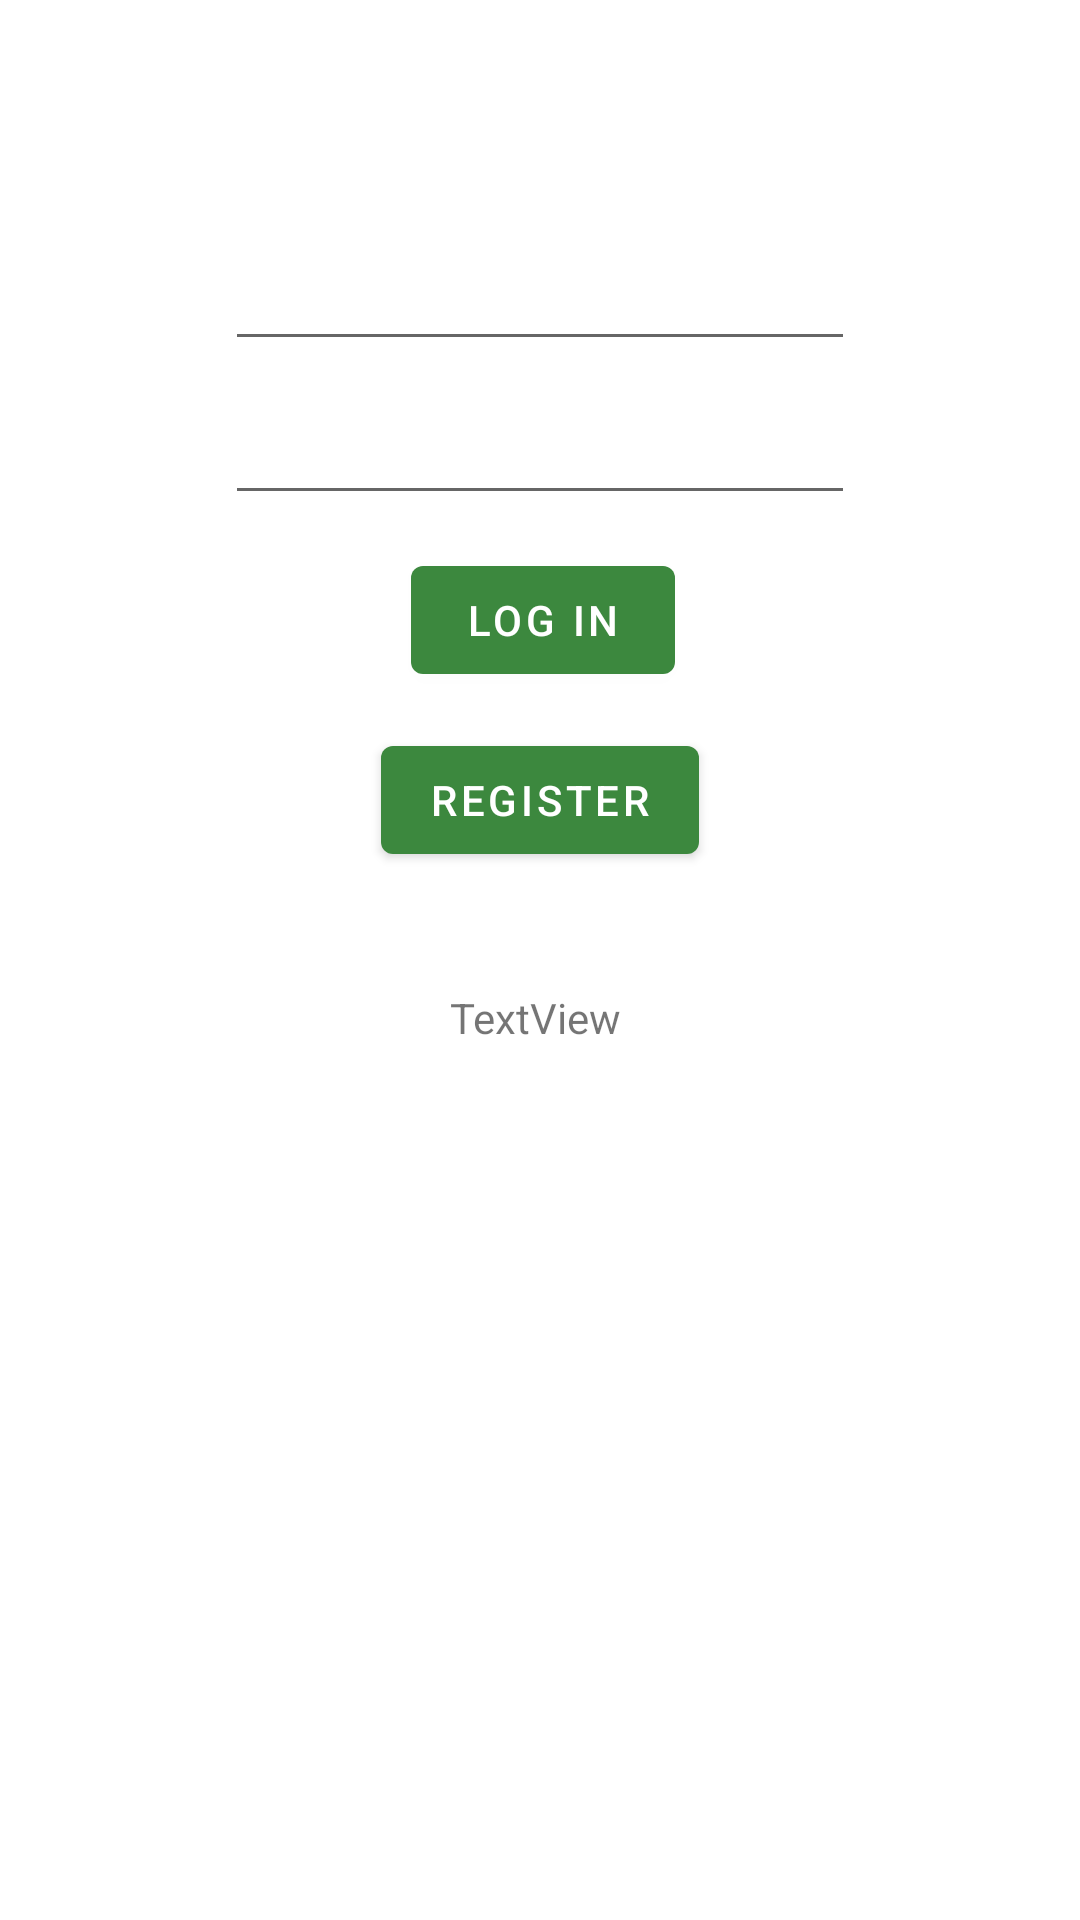

Android layout source for this screen:
<!-- AndroidManifest.xml: activity theme Theme.GowerExplorerApp3.NoActionBar -->
<!-- res/layout/fragment_login.xml -->
<?xml version="1.0" encoding="utf-8"?>
<androidx.constraintlayout.widget.ConstraintLayout xmlns:android="http://schemas.android.com/apk/res/android"
    xmlns:app="http://schemas.android.com/apk/res-auto"
    xmlns:tools="http://schemas.android.com/tools"
    android:layout_width="match_parent"
    android:layout_height="match_parent"
    tools:context=".ui.logreg.LogInActivity">
    <Button
        android:id="@+id/btnLogIn"
        android:layout_width="wrap_content"
        android:layout_height="wrap_content"
        android:layout_marginTop="11dp"
        android:layout_marginEnd="8dp"
        android:text="Log In"
        app:layout_constraintEnd_toEndOf="@+id/btnRegister"
        app:layout_constraintTop_toBottomOf="@+id/txt_password" />

    <Button
        android:id="@+id/btnRegister"
        android:layout_width="wrap_content"
        android:layout_height="wrap_content"
        android:layout_marginTop="12dp"
        android:text="Register"
        app:layout_constraintEnd_toEndOf="parent"
        app:layout_constraintStart_toStartOf="parent"
        app:layout_constraintTop_toBottomOf="@+id/btnLogIn" />

    <TextView
        android:id="@+id/txt_status"
        android:layout_width="wrap_content"
        android:layout_height="wrap_content"
        android:layout_marginStart="23dp"
        android:layout_marginTop="39dp"
        android:text="TextView"
        app:layout_constraintStart_toStartOf="@+id/btnRegister"
        app:layout_constraintTop_toBottomOf="@+id/btnRegister" />

    <EditText
        android:id="@+id/txt_email"
        android:layout_width="wrap_content"
        android:layout_height="wrap_content"
        android:layout_marginTop="79dp"
        android:ems="10"
        android:inputType="textEmailAddress"
        app:layout_constraintEnd_toEndOf="parent"
        app:layout_constraintStart_toStartOf="parent"
        app:layout_constraintTop_toTopOf="parent" />

    <EditText
        android:id="@+id/txt_password"
        android:layout_width="wrap_content"
        android:layout_height="wrap_content"
        android:layout_marginTop="10dp"
        android:ems="10"
        android:inputType="textPassword"
        app:layout_constraintStart_toStartOf="@+id/txt_email"
        app:layout_constraintTop_toBottomOf="@+id/txt_email" />

</androidx.constraintlayout.widget.ConstraintLayout>
<!-- resources referenced by this layout -->
<resources>
  <style name="Theme.GowerExplorerApp3.NoActionBar">
          <item name="windowActionBar">false</item>
          <item name="windowNoTitle">true</item>
      </style>
</resources>
